Run: headless pygame with SDL's dummy video driver; simulated clock (each Clock.tick advances the game by its frame time, no real sleeping); random seed 0; keys injected as events and as key.get_pressed() state; no mouse input.
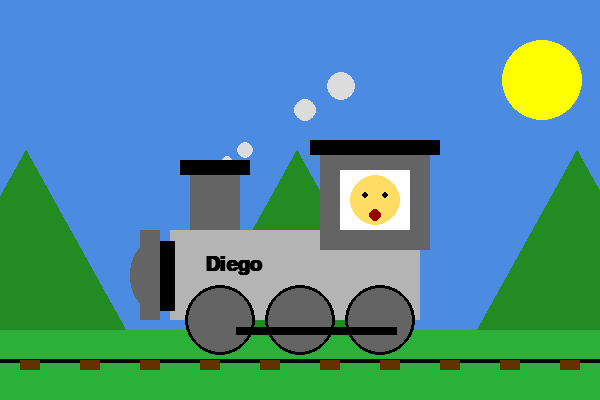
Frame 1 of 4 · flips 1–60 · no input
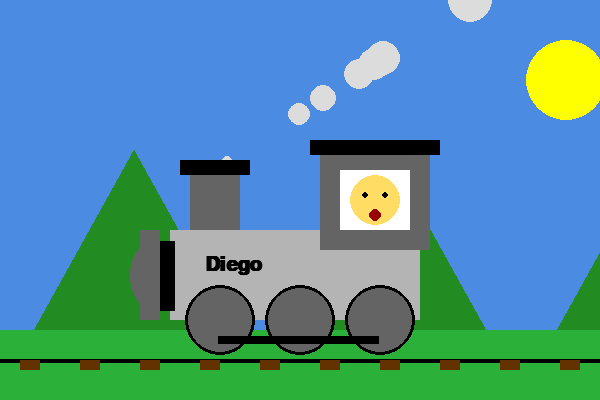
Frame 2 of 4 · flips 61–180 · tapped SPACE, RETURN · held RIGHT (→), D
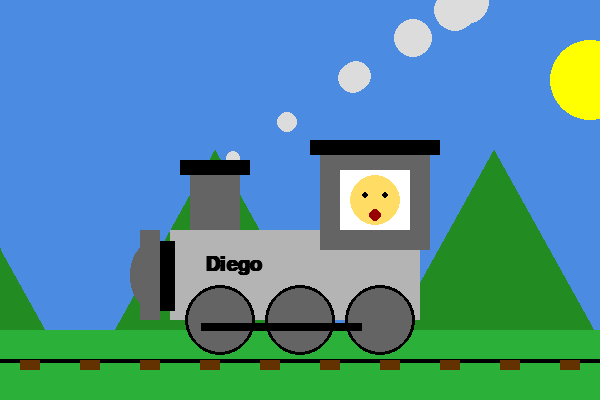
Frame 3 of 4 · flips 181–300 · held DOWN (↓), S
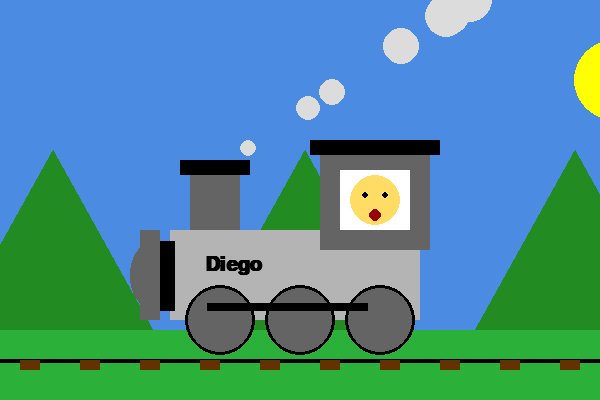
Frame 4 of 4 · flips 301–420 · held LEFT (←), A, UP (↑), W

The pygame program that drew these frames:

import pygame
import math
import random
import sys

# 1. Inicialización
pygame.init()

# 2. Configuración de pantalla
width, height = 600, 400
screen = pygame.display.set_mode((width, height))
pygame.display.set_caption("Quiz")

# 3. Colores
cielo = (75, 139, 225)
cesped = (43, 177, 57)
sol_color = (255, 255, 0)
montaña_color = (34, 139, 34)
blanco = (255, 255, 255)
negro = (0, 0, 0)
gris_claro = (180, 180, 180)
gris_oscuro = (100, 100, 100)
amarillo_cara = (255, 220, 100)

# 4. Variables de animación
reloj = pygame.time.Clock()
offset_railes = 0
humo_particulas = [] # Cada partícula será: [x, y, radio]
angulo_rueda = 0
train_x = 70 

# Variables para el fondo móvil
montañas_x = [20, 300, 550]
sol_x = 530

def dibujar_todo():
    global offset_railes, angulo_rueda, sol_x

    # --- FONDO ---
    screen.fill(cielo)
    
    # Sol
    sol_x += 0.2
    if sol_x > width + 50: sol_x = -50
    pygame.draw.circle(screen, sol_color, (int(sol_x), 80), 40)
    
    # Montañas
    for i in range(len(montañas_x)):
        x = montañas_x[i]
        pygame.draw.polygon(screen, montaña_color, [(x, 330), (x + 100, 150), (x + 200, 330)])
        montañas_x[i] += 3 
        if montañas_x[i] > width:
            montañas_x[i] = -200

    # Césped
    pygame.draw.rect(screen, cesped, (0, 330, 600, 70))

    # --- RAÍLES ---
    pygame.draw.line(screen, negro, (0, 360), (600, 360), 4)
    offset_railes = (offset_railes + 10) % 60
    for x in range(-100, 700, 60):
        pygame.draw.rect(screen, (100, 50, 0), (x + offset_railes, 360, 20, 10))

    # --- HUMO ---
    if random.random() > 0.92:
        humo_particulas.append([train_x + 145, 170, 6]) 

    for p in humo_particulas[:]:
        pygame.draw.circle(screen, (220, 220, 220), (int(p[0]), int(p[1])), int(p[2]))
        p[1] -= 2   # Sube
        p[0] += 3   # Se queda atrás
        p[2] += 0.2 # Crece
        if p[1] < 0: humo_particulas.remove(p)

    # --- EL TREN ---
    # Chimenea
    pygame.draw.rect(screen, gris_oscuro, (train_x + 120, 170, 50, 60))
    pygame.draw.rect(screen, negro, (train_x + 110, 160, 70, 15))
    
    # Cuerpo y Cabina
    pygame.draw.rect(screen, gris_claro, (train_x + 100, 230, 250, 90))
    pygame.draw.rect(screen, gris_oscuro, (train_x + 250, 150, 110, 100))
    pygame.draw.rect(screen, negro, (train_x + 240, 140, 130, 15))
    pygame.draw.rect(screen, blanco, (train_x + 270, 170, 70, 60))
    pygame.draw.ellipse(screen, gris_oscuro, (train_x + 60, 243, 40, 65))
    pygame.draw.rect(screen, gris_oscuro, (train_x + 70, 230, 20, 90))
    pygame.draw.rect(screen, negro, (train_x + 90, 241, 15, 70))

    # Cara
    pygame.draw.circle(screen, amarillo_cara, (train_x + 305, 200), 25)
    pygame.draw.circle(screen, negro, (train_x + 295, 195), 3)
    pygame.draw.circle(screen, negro, (train_x + 315, 195), 3)
    pygame.draw.circle(screen, (150, 0, 0), (train_x + 305, 215), 6)

    # Texto
    fuente = pygame.font.SysFont("Arial", 30, bold=True)
    txt = fuente.render("Diego", True, negro)
    screen.blit(txt, (train_x + 135, 255))

    # Ruedas y Bielas
    angulo_rueda -= 0.2
    ruedas_x = [train_x + 150, train_x + 230, train_x + 310]
    pos_bielas = []
    for rx in ruedas_x:
        pygame.draw.circle(screen, gris_oscuro, (rx, 320), 35)
        pygame.draw.circle(screen, negro, (rx, 320), 35, 3)
        bx = rx + int(math.cos(angulo_rueda) * 20)
        by = 320 + int(math.sin(angulo_rueda) * 20)
        pos_bielas.append((bx, by))

    pygame.draw.line(screen, negro, pos_bielas[0], pos_bielas[2], 8)

# 5. Bucle Principal
while True:
    for evento in pygame.event.get():
        if evento.type == pygame.QUIT:
            pygame.quit()
            sys.exit()

    dibujar_todo()
    pygame.display.flip()
    reloj.tick(30)
